Run: headless pygame with SDL's dummy video driver; simulated clock (each Clock.tick advances the game by its frame time, no real sleeping); random seed 0; keys injected as events and as key.get_pressed() state; no mouse input.
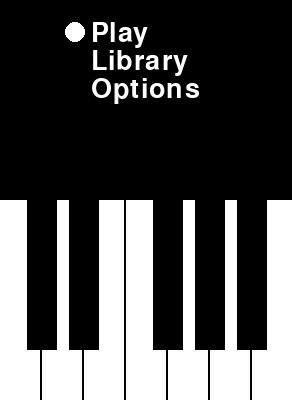
Frame 1 of 4 · flips 1–60 · no input
Frame 2 of 4 · flips 61–180 · tapped SPACE, RETURN · held RIGHT (→), D · screen unchanged from frame 1, image omitted
Frame 3 of 4 · flips 181–300 · held DOWN (↓), S · screen unchanged from frame 2, image omitted
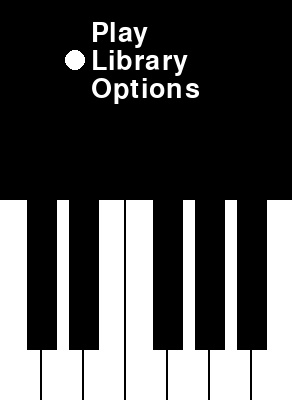
Frame 4 of 4 · flips 301–420 · held LEFT (←), A, UP (↑), W

The pygame program that drew these frames:

#! /usr/bin/env python2

import sys
import pygame

BLACK = (0, 0, 0)
WHITE = (255, 255, 255)

class View(object):
	def __init__(self, size):
		self.size = size

		self.font = pygame.font.SysFont(pygame.font.get_default_font(), 40)

		self.screen = pygame.Surface(self.size)

	def render(self):
		return self.screen

	def handle_event(self, event):
		return

class PlayView(View):
	def __init__(self, size):
		View.__init__(self, size)

class LibraryView(View):
	def __init__(self, size):
		View.__init__(self, size)

		self.title = self.font.render("Library", True, WHITE)

	def render(self):
		self.screen.blit(self.title, (0, 0))

		return self.screen	

class OptionsView(View):
	def __init__(self, size):
		View.__init__(self, size)

		self.title = self.font.render("Options", True, WHITE)

		def render(self):
			self.screen.blit(self.title, (0, 0))

			return self.screen

class MainMenuView(View):
	def __init__(self, size, event_handler):
		View.__init__(self, size)

		self.event_handler = event_handler

		self.menus = []
		self.voffset = 20
		self.vert = 0
		self.dirty = True
		self.init = False
		self.max_width = 0
		self.sel = 0

	def adjust_xpos(self):
		for x in self.menus:
			pos = ((self.size[0]-self.max_width)/2, x[1][1])
			x[1] = pos	

	def add(self, title, view):
		size = self.font.size(title)
		if size[0] > self.max_width: self.max_width = size[0]
		text = self.font.render(title, True, WHITE)
		pos = (0, self.voffset+self.vert)
		self.vert += size[1]
		self.menus.append([text, pos, size, view])

	def render(self):
		if self.dirty:
			if not self.init:
				self.adjust_xpos()	

				self.init = True

			self.screen.fill(BLACK)

			for x in self.menus:
				self.screen.blit(x[0], x[1])

			pos = self.menus[self.sel][1]

			pygame.draw.circle(self.screen, WHITE, (pos[0]-16, pos[1]+12), 10)

			self.dirty = False
	
		return self.screen

	def handle_event(self, event):
		if event.key == pygame.K_w:
			self.sel += 1	
			if self.sel > len(self.menus)-1: self.sel = len(self.menus)-1
			self.dirty = True
		elif event.key == pygame.K_e:
			self.sel -= 1
			if self.sel < 0: self.sel = 0
			self.dirty = True
		elif event.key == pygame.K_q:
			self.event_handler(self.menus[self.sel][3])

class Keyboard:
	def __init__(self):
		self.w_width = 40
		self.w_height = 200
		self.w_keys = []
	
		self.b_width = 30
		self.b_height = 150
		self.b_keys = []

		self.spacing = 2
		self.dirty = False

		self.size = (7*self.w_width+6*self.spacing, self.w_height)

		self.screen = pygame.Surface(self.size)

		offset = self.w_width+self.spacing

		for x in range(7):
			pos = (x*offset, 0, self.w_width, self.w_height)
			pygame.draw.rect(self.screen, WHITE, pos)
			self.w_keys.append([pos])

		for x in range(6):
			if x == 2: continue
			pos = (offset+x*offset-self.b_width/2, 0, self.b_width, self.b_height)
			pygame.draw.rect(self.screen, BLACK, pos)	
			self.b_keys.append([pos])

	def render(self):
		if self.dirty:
			self.screen.fill(BLACK)

			for x in self.w_keys:
				pygame.draw.rect(self.screen, WHITE, x[0])

			for x in self.b_keys:
				pygame.draw.rect(self.screen, BLACK, x[0])	

			self.dirty = False

		return self.screen

class pyPiano:
	def run(self):
		pygame.init()
		pygame.display.init()

		kb = Keyboard()

		play_view = PlayView(kb.size)
		lib_view = LibraryView(kb.size)
		option_view = OptionsView(kb.size)

		self.view = MainMenuView(kb.size, self.event_handler)

		self.view.add("Play", play_view)
		self.view.add("Library", lib_view)
		self.view.add("Options", option_view)

		size = (kb.size[0], kb.size[1]*2)

		screen = pygame.display.set_mode(size)		

		clock = pygame.time.Clock()

		while 1:
			for event in pygame.event.get():
				if event.type == pygame.KEYDOWN:
					if event.key == pygame.K_ESCAPE:
						sys.exit(1)
					else:
						self.view.handle_event(event)

			screen.fill(BLACK)

			view_screen = self.view.render()

			screen.blit(view_screen, (0, 0))	

			kb_screen = kb.render()

			screen.blit(kb_screen, (0, kb_screen.get_height()))

			pygame.display.flip()	

			clock.tick(30)

	def event_handler(self, screen):
		self.view = screen

piano = pyPiano()
piano.run()
